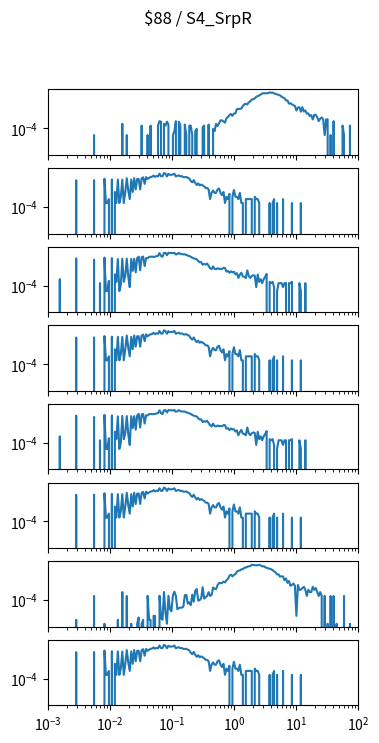

Write the Python code that produced this figure. (Note: this script raises an exception after producing the figure.)
import matplotlib.pyplot as plt
import numpy as np

num_plots = 8

fig, ax = plt.subplots(num_plots, 1, sharex=True, sharey=True)
fig.set_size_inches(4, 1*num_plots)

fig.suptitle("$88 / S4_SrpR")

for a in ax:
    a.set_xscale('log')
    a.set_yscale('log')
    a.set_xlim(1.000000e-03, 1.000000e+02)

ax[0].plot([1.000000e-03,1.056818e-03,1.116863e-03,1.180321e-03,1.247384e-03,1.318257e-03,1.393157e-03,1.472313e-03,1.555966e-03,1.644372e-03,1.737801e-03,1.836538e-03,1.940886e-03,2.051162e-03,2.167704e-03,2.290868e-03,2.421029e-03,2.558586e-03,2.703958e-03,2.857591e-03,3.019952e-03,3.191538e-03,3.372873e-03,3.564511e-03,3.767038e-03,3.981072e-03,4.207266e-03,4.446313e-03,4.698941e-03,4.965923e-03,5.248075e-03,5.546257e-03,5.861382e-03,6.194411e-03,6.546362e-03,6.918310e-03,7.311391e-03,7.726806e-03,8.165824e-03,8.629785e-03,9.120108e-03,9.638290e-03,1.018591e-02,1.076465e-02,1.137627e-02,1.202264e-02,1.270574e-02,1.342765e-02,1.419058e-02,1.499685e-02,1.584893e-02,1.674943e-02,1.770109e-02,1.870682e-02,1.976970e-02,2.089296e-02,2.208005e-02,2.333458e-02,2.466039e-02,2.606154e-02,2.754229e-02,2.910717e-02,3.076097e-02,3.250873e-02,3.435579e-02,3.630781e-02,3.837072e-02,4.055085e-02,4.285485e-02,4.528976e-02,4.786301e-02,5.058247e-02,5.345644e-02,5.649370e-02,5.970353e-02,6.309573e-02,6.668068e-02,7.046931e-02,7.447320e-02,7.870458e-02,8.317638e-02,8.790225e-02,9.289664e-02,9.817479e-02,1.037528e-01,1.096478e-01,1.158777e-01,1.224616e-01,1.294196e-01,1.367729e-01,1.445440e-01,1.527566e-01,1.614359e-01,1.706082e-01,1.803018e-01,1.905461e-01,2.013724e-01,2.128139e-01,2.249055e-01,2.376840e-01,2.511886e-01,2.654606e-01,2.805434e-01,2.964831e-01,3.133286e-01,3.311311e-01,3.499452e-01,3.698282e-01,3.908409e-01,4.130475e-01,4.365158e-01,4.613176e-01,4.875285e-01,5.152286e-01,5.445027e-01,5.754399e-01,6.081350e-01,6.426877e-01,6.792036e-01,7.177943e-01,7.585776e-01,8.016781e-01,8.472274e-01,8.953648e-01,9.462372e-01,1.000000e+00,1.056818e+00,1.116863e+00,1.180321e+00,1.247384e+00,1.318257e+00,1.393157e+00,1.472313e+00,1.555966e+00,1.644372e+00,1.737801e+00,1.836538e+00,1.940886e+00,2.051162e+00,2.167704e+00,2.290868e+00,2.421029e+00,2.558586e+00,2.703958e+00,2.857591e+00,3.019952e+00,3.191538e+00,3.372873e+00,3.564511e+00,3.767038e+00,3.981072e+00,4.207266e+00,4.446313e+00,4.698941e+00,4.965923e+00,5.248075e+00,5.546257e+00,5.861382e+00,6.194411e+00,6.546362e+00,6.918310e+00,7.311391e+00,7.726806e+00,8.165824e+00,8.629785e+00,9.120108e+00,9.638290e+00,1.018591e+01,1.076465e+01,1.137627e+01,1.202264e+01,1.270574e+01,1.342765e+01,1.419058e+01,1.499685e+01,1.584893e+01,1.674943e+01,1.770109e+01,1.870682e+01,1.976970e+01,2.089296e+01,2.208005e+01,2.333458e+01,2.466039e+01,2.606154e+01,2.754229e+01,2.910717e+01,3.076097e+01,3.250873e+01,3.435579e+01,3.630781e+01,3.837072e+01,4.055085e+01,4.285485e+01,4.528976e+01,4.786301e+01,5.058247e+01,5.345644e+01,5.649370e+01,5.970353e+01,6.309573e+01,6.668068e+01,7.046931e+01,7.447320e+01,7.870458e+01,8.317638e+01,8.790225e+01,9.289664e+01,9.817479e+01,1.037528e+02,1.096478e+02,1.158777e+02,1.224616e+02,1.294196e+02,1.367729e+02,1.445440e+02,1.527566e+02,1.614359e+02,1.706082e+02,1.803018e+02,1.905461e+02,2.013724e+02,2.128139e+02,2.249055e+02,2.376840e+02,2.511886e+02,2.654606e+02,2.805434e+02,2.964831e+02,3.133286e+02,3.311311e+02,3.499452e+02,3.698282e+02,3.908409e+02,4.130475e+02,4.365158e+02,4.613176e+02,4.875285e+02,5.152286e+02,5.445027e+02,5.754399e+02,6.081350e+02,6.426877e+02,6.792036e+02,7.177943e+02,7.585776e+02,8.016781e+02,8.472274e+02,8.953648e+02,9.462372e+02,], [0.000000e+00,0.000000e+00,0.000000e+00,0.000000e+00,0.000000e+00,0.000000e+00,0.000000e+00,0.000000e+00,0.000000e+00,0.000000e+00,0.000000e+00,0.000000e+00,0.000000e+00,0.000000e+00,0.000000e+00,0.000000e+00,0.000000e+00,0.000000e+00,0.000000e+00,0.000000e+00,0.000000e+00,0.000000e+00,0.000000e+00,0.000000e+00,0.000000e+00,0.000000e+00,0.000000e+00,0.000000e+00,0.000000e+00,0.000000e+00,0.000000e+00,2.986115e-05,0.000000e+00,0.000000e+00,0.000000e+00,0.000000e+00,0.000000e+00,0.000000e+00,0.000000e+00,0.000000e+00,0.000000e+00,0.000000e+00,0.000000e+00,0.000000e+00,0.000000e+00,0.000000e+00,0.000000e+00,0.000000e+00,0.000000e+00,0.000000e+00,2.187635e-04,0.000000e+00,0.000000e+00,2.986115e-05,0.000000e+00,0.000000e+00,0.000000e+00,0.000000e+00,0.000000e+00,0.000000e+00,0.000000e+00,0.000000e+00,0.000000e+00,1.590412e-04,0.000000e+00,0.000000e+00,0.000000e+00,2.986115e-05,0.000000e+00,1.590412e-04,0.000000e+00,0.000000e+00,0.000000e+00,0.000000e+00,1.590412e-04,3.479435e-04,3.180823e-04,0.000000e+00,2.187635e-04,1.590412e-04,3.180823e-04,1.889023e-04,0.000000e+00,0.000000e+00,2.986115e-05,5.972230e-05,3.479435e-04,0.000000e+00,3.180823e-04,1.590412e-04,0.000000e+00,0.000000e+00,1.889023e-04,2.986115e-05,0.000000e+00,1.590412e-04,1.590412e-04,2.986115e-05,0.000000e+00,5.972230e-05,8.958345e-05,0.000000e+00,0.000000e+00,0.000000e+00,1.194446e-04,1.590412e-04,0.000000e+00,0.000000e+00,1.889023e-04,0.000000e+00,0.000000e+00,8.958345e-05,5.972230e-05,2.187635e-04,1.493058e-04,2.388892e-04,3.979304e-04,3.979304e-04,3.284727e-04,2.687504e-04,5.770973e-04,7.264030e-04,1.015279e-03,1.224307e-03,8.958345e-04,1.323626e-03,1.373613e-03,2.885486e-03,3.015321e-03,2.975725e-03,3.254865e-03,5.034179e-03,6.685623e-03,7.441232e-03,6.567488e-03,9.659383e-03,1.129978e-02,1.581462e-02,1.660983e-02,1.928301e-02,2.516753e-02,2.879562e-02,3.174860e-02,3.847700e-02,4.522488e-02,4.806815e-02,4.610836e-02,4.847385e-02,4.813499e-02,5.552034e-02,5.150406e-02,5.360080e-02,4.632385e-02,4.211867e-02,3.840034e-02,3.553760e-02,3.270407e-02,2.608406e-02,2.223721e-02,1.988080e-02,1.322120e-02,1.333999e-02,7.574908e-03,8.131225e-03,6.729716e-03,5.835191e-03,4.950402e-03,2.226576e-03,3.866975e-03,4.065613e-03,1.839036e-03,4.095474e-03,1.898759e-03,2.316160e-03,1.302190e-03,1.361913e-03,8.549281e-04,1.013969e-03,4.673881e-04,1.043830e-03,1.073692e-03,6.958870e-04,3.479435e-04,5.368458e-04,6.660258e-04,4.771235e-04,2.986115e-05,4.771235e-04,4.771235e-04,0.000000e+00,2.986115e-05,0.000000e+00,3.479435e-04,0.000000e+00,0.000000e+00,0.000000e+00,0.000000e+00,0.000000e+00,1.590412e-04,2.986115e-05,0.000000e+00,0.000000e+00,0.000000e+00,1.590412e-04,0.000000e+00,0.000000e+00,0.000000e+00,0.000000e+00,0.000000e+00,0.000000e+00,0.000000e+00,0.000000e+00,0.000000e+00,0.000000e+00,0.000000e+00,0.000000e+00,0.000000e+00,0.000000e+00,0.000000e+00,0.000000e+00,0.000000e+00,0.000000e+00,0.000000e+00,0.000000e+00,0.000000e+00,0.000000e+00,0.000000e+00,0.000000e+00,0.000000e+00,0.000000e+00,0.000000e+00,0.000000e+00,0.000000e+00,0.000000e+00,0.000000e+00,0.000000e+00,0.000000e+00,0.000000e+00,0.000000e+00,0.000000e+00,0.000000e+00,0.000000e+00,0.000000e+00,0.000000e+00,0.000000e+00,0.000000e+00,0.000000e+00,0.000000e+00,0.000000e+00,0.000000e+00,])
ax[1].plot([1.000000e-03,1.056818e-03,1.116863e-03,1.180321e-03,1.247384e-03,1.318257e-03,1.393157e-03,1.472313e-03,1.555966e-03,1.644372e-03,1.737801e-03,1.836538e-03,1.940886e-03,2.051162e-03,2.167704e-03,2.290868e-03,2.421029e-03,2.558586e-03,2.703958e-03,2.857591e-03,3.019952e-03,3.191538e-03,3.372873e-03,3.564511e-03,3.767038e-03,3.981072e-03,4.207266e-03,4.446313e-03,4.698941e-03,4.965923e-03,5.248075e-03,5.546257e-03,5.861382e-03,6.194411e-03,6.546362e-03,6.918310e-03,7.311391e-03,7.726806e-03,8.165824e-03,8.629785e-03,9.120108e-03,9.638290e-03,1.018591e-02,1.076465e-02,1.137627e-02,1.202264e-02,1.270574e-02,1.342765e-02,1.419058e-02,1.499685e-02,1.584893e-02,1.674943e-02,1.770109e-02,1.870682e-02,1.976970e-02,2.089296e-02,2.208005e-02,2.333458e-02,2.466039e-02,2.606154e-02,2.754229e-02,2.910717e-02,3.076097e-02,3.250873e-02,3.435579e-02,3.630781e-02,3.837072e-02,4.055085e-02,4.285485e-02,4.528976e-02,4.786301e-02,5.058247e-02,5.345644e-02,5.649370e-02,5.970353e-02,6.309573e-02,6.668068e-02,7.046931e-02,7.447320e-02,7.870458e-02,8.317638e-02,8.790225e-02,9.289664e-02,9.817479e-02,1.037528e-01,1.096478e-01,1.158777e-01,1.224616e-01,1.294196e-01,1.367729e-01,1.445440e-01,1.527566e-01,1.614359e-01,1.706082e-01,1.803018e-01,1.905461e-01,2.013724e-01,2.128139e-01,2.249055e-01,2.376840e-01,2.511886e-01,2.654606e-01,2.805434e-01,2.964831e-01,3.133286e-01,3.311311e-01,3.499452e-01,3.698282e-01,3.908409e-01,4.130475e-01,4.365158e-01,4.613176e-01,4.875285e-01,5.152286e-01,5.445027e-01,5.754399e-01,6.081350e-01,6.426877e-01,6.792036e-01,7.177943e-01,7.585776e-01,8.016781e-01,8.472274e-01,8.953648e-01,9.462372e-01,1.000000e+00,1.056818e+00,1.116863e+00,1.180321e+00,1.247384e+00,1.318257e+00,1.393157e+00,1.472313e+00,1.555966e+00,1.644372e+00,1.737801e+00,1.836538e+00,1.940886e+00,2.051162e+00,2.167704e+00,2.290868e+00,2.421029e+00,2.558586e+00,2.703958e+00,2.857591e+00,3.019952e+00,3.191538e+00,3.372873e+00,3.564511e+00,3.767038e+00,3.981072e+00,4.207266e+00,4.446313e+00,4.698941e+00,4.965923e+00,5.248075e+00,5.546257e+00,5.861382e+00,6.194411e+00,6.546362e+00,6.918310e+00,7.311391e+00,7.726806e+00,8.165824e+00,8.629785e+00,9.120108e+00,9.638290e+00,1.018591e+01,1.076465e+01,1.137627e+01,1.202264e+01,1.270574e+01,1.342765e+01,1.419058e+01,1.499685e+01,1.584893e+01,1.674943e+01,1.770109e+01,1.870682e+01,1.976970e+01,2.089296e+01,2.208005e+01,2.333458e+01,2.466039e+01,2.606154e+01,2.754229e+01,2.910717e+01,3.076097e+01,3.250873e+01,3.435579e+01,3.630781e+01,3.837072e+01,4.055085e+01,4.285485e+01,4.528976e+01,4.786301e+01,5.058247e+01,5.345644e+01,5.649370e+01,5.970353e+01,6.309573e+01,6.668068e+01,7.046931e+01,7.447320e+01,7.870458e+01,8.317638e+01,8.790225e+01,9.289664e+01,9.817479e+01,1.037528e+02,1.096478e+02,1.158777e+02,1.224616e+02,1.294196e+02,1.367729e+02,1.445440e+02,1.527566e+02,1.614359e+02,1.706082e+02,1.803018e+02,1.905461e+02,2.013724e+02,2.128139e+02,2.249055e+02,2.376840e+02,2.511886e+02,2.654606e+02,2.805434e+02,2.964831e+02,3.133286e+02,3.311311e+02,3.499452e+02,3.698282e+02,3.908409e+02,4.130475e+02,4.365158e+02,4.613176e+02,4.875285e+02,5.152286e+02,5.445027e+02,5.754399e+02,6.081350e+02,6.426877e+02,6.792036e+02,7.177943e+02,7.585776e+02,8.016781e+02,8.472274e+02,8.953648e+02,9.462372e+02,], [0.000000e+00,0.000000e+00,0.000000e+00,0.000000e+00,0.000000e+00,0.000000e+00,0.000000e+00,0.000000e+00,0.000000e+00,0.000000e+00,0.000000e+00,0.000000e+00,0.000000e+00,0.000000e+00,0.000000e+00,0.000000e+00,0.000000e+00,0.000000e+00,0.000000e+00,1.083957e-02,0.000000e+00,0.000000e+00,0.000000e+00,0.000000e+00,0.000000e+00,0.000000e+00,0.000000e+00,0.000000e+00,0.000000e+00,0.000000e+00,0.000000e+00,1.103666e-02,0.000000e+00,0.000000e+00,0.000000e+00,0.000000e+00,0.000000e+00,0.000000e+00,1.418999e-02,1.970832e-04,1.970832e-04,3.941663e-04,0.000000e+00,1.261332e-02,0.000000e+00,1.379582e-03,1.970832e-04,1.221916e-02,1.970832e-04,5.912495e-04,1.202207e-02,1.970832e-04,1.379582e-03,1.537249e-02,1.773749e-03,3.941663e-04,1.221916e-02,1.379582e-03,1.576665e-02,2.167915e-03,1.359874e-02,1.359874e-02,2.167915e-03,1.537249e-02,1.813165e-02,5.715412e-03,1.891998e-02,1.359874e-02,1.655499e-02,1.931415e-02,1.990540e-02,2.483248e-02,1.970832e-02,2.286165e-02,2.148207e-02,3.448955e-02,2.187623e-02,2.187623e-02,3.882538e-02,3.389831e-02,2.128498e-02,3.330706e-02,2.798581e-02,2.857706e-02,2.956248e-02,3.448955e-02,2.108790e-02,2.424123e-02,2.562081e-02,2.108790e-02,2.266456e-02,1.891998e-02,1.852582e-02,1.970832e-02,1.655499e-02,1.478124e-02,9.657075e-03,7.489160e-03,1.103666e-02,6.700828e-03,4.729996e-03,6.306661e-03,4.335830e-03,5.124162e-03,4.335830e-03,3.744580e-03,2.759164e-03,2.759164e-03,2.167915e-03,3.941663e-04,1.182499e-03,1.773749e-03,1.182499e-03,1.182499e-03,2.167915e-03,2.562081e-03,1.182499e-03,7.883327e-04,1.379582e-03,1.970832e-04,5.912495e-04,3.941663e-04,9.854158e-04,0.000000e+00,5.912495e-04,1.970832e-03,5.912495e-04,5.912495e-04,3.941663e-04,1.182499e-03,1.970832e-04,1.970832e-04,0.000000e+00,3.941663e-04,3.941663e-04,3.941663e-04,3.941663e-04,3.941663e-04,0.000000e+00,5.912495e-04,3.941663e-04,3.941663e-04,1.970832e-04,0.000000e+00,0.000000e+00,0.000000e+00,0.000000e+00,0.000000e+00,0.000000e+00,1.970832e-04,0.000000e+00,1.970832e-04,3.941663e-04,0.000000e+00,1.970832e-04,0.000000e+00,0.000000e+00,0.000000e+00,3.941663e-04,0.000000e+00,0.000000e+00,0.000000e+00,0.000000e+00,0.000000e+00,1.970832e-04,0.000000e+00,0.000000e+00,0.000000e+00,0.000000e+00,0.000000e+00,1.970832e-04,0.000000e+00,0.000000e+00,0.000000e+00,0.000000e+00,0.000000e+00,0.000000e+00,0.000000e+00,0.000000e+00,0.000000e+00,0.000000e+00,0.000000e+00,0.000000e+00,0.000000e+00,0.000000e+00,0.000000e+00,0.000000e+00,0.000000e+00,0.000000e+00,0.000000e+00,0.000000e+00,0.000000e+00,0.000000e+00,0.000000e+00,0.000000e+00,0.000000e+00,0.000000e+00,0.000000e+00,0.000000e+00,0.000000e+00,0.000000e+00,0.000000e+00,0.000000e+00,0.000000e+00,0.000000e+00,0.000000e+00,0.000000e+00,0.000000e+00,0.000000e+00,0.000000e+00,0.000000e+00,0.000000e+00,0.000000e+00,0.000000e+00,0.000000e+00,0.000000e+00,0.000000e+00,0.000000e+00,0.000000e+00,0.000000e+00,0.000000e+00,0.000000e+00,0.000000e+00,0.000000e+00,0.000000e+00,0.000000e+00,0.000000e+00,0.000000e+00,0.000000e+00,0.000000e+00,0.000000e+00,0.000000e+00,0.000000e+00,0.000000e+00,0.000000e+00,0.000000e+00,0.000000e+00,0.000000e+00,0.000000e+00,0.000000e+00,0.000000e+00,0.000000e+00,0.000000e+00,0.000000e+00,0.000000e+00,0.000000e+00,0.000000e+00,0.000000e+00,0.000000e+00,0.000000e+00,])
ax[2].plot([1.000000e-03,1.056818e-03,1.116863e-03,1.180321e-03,1.247384e-03,1.318257e-03,1.393157e-03,1.472313e-03,1.555966e-03,1.644372e-03,1.737801e-03,1.836538e-03,1.940886e-03,2.051162e-03,2.167704e-03,2.290868e-03,2.421029e-03,2.558586e-03,2.703958e-03,2.857591e-03,3.019952e-03,3.191538e-03,3.372873e-03,3.564511e-03,3.767038e-03,3.981072e-03,4.207266e-03,4.446313e-03,4.698941e-03,4.965923e-03,5.248075e-03,5.546257e-03,5.861382e-03,6.194411e-03,6.546362e-03,6.918310e-03,7.311391e-03,7.726806e-03,8.165824e-03,8.629785e-03,9.120108e-03,9.638290e-03,1.018591e-02,1.076465e-02,1.137627e-02,1.202264e-02,1.270574e-02,1.342765e-02,1.419058e-02,1.499685e-02,1.584893e-02,1.674943e-02,1.770109e-02,1.870682e-02,1.976970e-02,2.089296e-02,2.208005e-02,2.333458e-02,2.466039e-02,2.606154e-02,2.754229e-02,2.910717e-02,3.076097e-02,3.250873e-02,3.435579e-02,3.630781e-02,3.837072e-02,4.055085e-02,4.285485e-02,4.528976e-02,4.786301e-02,5.058247e-02,5.345644e-02,5.649370e-02,5.970353e-02,6.309573e-02,6.668068e-02,7.046931e-02,7.447320e-02,7.870458e-02,8.317638e-02,8.790225e-02,9.289664e-02,9.817479e-02,1.037528e-01,1.096478e-01,1.158777e-01,1.224616e-01,1.294196e-01,1.367729e-01,1.445440e-01,1.527566e-01,1.614359e-01,1.706082e-01,1.803018e-01,1.905461e-01,2.013724e-01,2.128139e-01,2.249055e-01,2.376840e-01,2.511886e-01,2.654606e-01,2.805434e-01,2.964831e-01,3.133286e-01,3.311311e-01,3.499452e-01,3.698282e-01,3.908409e-01,4.130475e-01,4.365158e-01,4.613176e-01,4.875285e-01,5.152286e-01,5.445027e-01,5.754399e-01,6.081350e-01,6.426877e-01,6.792036e-01,7.177943e-01,7.585776e-01,8.016781e-01,8.472274e-01,8.953648e-01,9.462372e-01,1.000000e+00,1.056818e+00,1.116863e+00,1.180321e+00,1.247384e+00,1.318257e+00,1.393157e+00,1.472313e+00,1.555966e+00,1.644372e+00,1.737801e+00,1.836538e+00,1.940886e+00,2.051162e+00,2.167704e+00,2.290868e+00,2.421029e+00,2.558586e+00,2.703958e+00,2.857591e+00,3.019952e+00,3.191538e+00,3.372873e+00,3.564511e+00,3.767038e+00,3.981072e+00,4.207266e+00,4.446313e+00,4.698941e+00,4.965923e+00,5.248075e+00,5.546257e+00,5.861382e+00,6.194411e+00,6.546362e+00,6.918310e+00,7.311391e+00,7.726806e+00,8.165824e+00,8.629785e+00,9.120108e+00,9.638290e+00,1.018591e+01,1.076465e+01,1.137627e+01,1.202264e+01,1.270574e+01,1.342765e+01,1.419058e+01,1.499685e+01,1.584893e+01,1.674943e+01,1.770109e+01,1.870682e+01,1.976970e+01,2.089296e+01,2.208005e+01,2.333458e+01,2.466039e+01,2.606154e+01,2.754229e+01,2.910717e+01,3.076097e+01,3.250873e+01,3.435579e+01,3.630781e+01,3.837072e+01,4.055085e+01,4.285485e+01,4.528976e+01,4.786301e+01,5.058247e+01,5.345644e+01,5.649370e+01,5.970353e+01,6.309573e+01,6.668068e+01,7.046931e+01,7.447320e+01,7.870458e+01,8.317638e+01,8.790225e+01,9.289664e+01,9.817479e+01,1.037528e+02,1.096478e+02,1.158777e+02,1.224616e+02,1.294196e+02,1.367729e+02,1.445440e+02,1.527566e+02,1.614359e+02,1.706082e+02,1.803018e+02,1.905461e+02,2.013724e+02,2.128139e+02,2.249055e+02,2.376840e+02,2.511886e+02,2.654606e+02,2.805434e+02,2.964831e+02,3.133286e+02,3.311311e+02,3.499452e+02,3.698282e+02,3.908409e+02,4.130475e+02,4.365158e+02,4.613176e+02,4.875285e+02,5.152286e+02,5.445027e+02,5.754399e+02,6.081350e+02,6.426877e+02,6.792036e+02,7.177943e+02,7.585776e+02,8.016781e+02,8.472274e+02,8.953648e+02,9.462372e+02,], [0.000000e+00,0.000000e+00,0.000000e+00,0.000000e+00,0.000000e+00,0.000000e+00,0.000000e+00,0.000000e+00,3.042705e-04,0.000000e+00,0.000000e+00,0.000000e+00,0.000000e+00,0.000000e+00,0.000000e+00,0.000000e+00,0.000000e+00,0.000000e+00,0.000000e+00,1.180312e-02,0.000000e+00,0.000000e+00,0.000000e+00,0.000000e+00,0.000000e+00,0.000000e+00,0.000000e+00,0.000000e+00,0.000000e+00,0.000000e+00,0.000000e+00,9.406525e-03,0.000000e+00,0.000000e+00,0.000000e+00,1.521353e-04,0.000000e+00,0.000000e+00,1.350679e-02,3.757201e-05,3.757201e-05,2.272793e-04,0.000000e+00,1.244554e-02,0.000000e+00,7.194099e-04,1.897073e-04,1.054477e-02,3.757201e-05,1.127160e-04,1.126787e-02,1.897073e-04,5.672746e-04,1.114592e-02,4.902833e-04,7.514402e-05,1.084904e-02,1.327951e-03,1.106893e-02,1.021833e-03,1.232913e-02,1.613251e-02,1.478239e-03,1.464503e-02,1.623599e-02,3.067347e-03,1.258289e-02,1.232913e-02,1.563114e-02,1.600501e-02,1.581346e-02,1.568781e-02,1.592802e-02,1.789839e-02,1.839606e-02,3.046034e-02,1.831907e-02,1.573277e-02,3.113479e-02,3.126043e-02,2.079266e-02,3.206053e-02,3.043754e-02,3.115880e-02,2.952104e-02,3.198169e-02,2.349352e-02,2.592029e-02,3.135590e-02,2.607982e-02,2.485904e-02,2.414517e-02,2.437430e-02,2.155703e-02,1.973879e-02,1.787929e-02,1.583747e-02,1.344642e-02,1.184069e-02,1.101411e-02,1.018198e-02,7.591986e-03,5.999183e-03,6.149471e-03,3.869290e-03,4.517250e-03,4.025119e-03,4.785796e-03,3.151727e-03,2.205038e-03,1.746785e-03,2.924448e-03,1.898920e-03,1.746785e-03,2.086780e-03,1.857654e-03,1.898920e-03,1.823776e-03,2.240763e-03,2.167466e-03,1.177663e-03,1.292226e-03,9.485364e-04,1.217082e-03,1.025528e-03,1.136396e-03,7.212571e-04,8.733924e-04,3.794146e-04,6.818379e-04,9.503836e-04,4.939778e-04,4.564058e-04,3.794146e-04,1.444361e-03,5.315498e-04,3.794146e-04,5.315498e-04,6.085411e-04,5.691218e-04,7.514402e-05,6.836851e-04,1.897073e-04,3.042705e-04,1.521353e-04,3.042705e-04,4.564058e-04,7.606763e-04,0.000000e+00,1.897073e-04,1.521353e-04,1.897073e-04,7.514402e-05,0.000000e+00,3.757201e-05,1.521353e-04,1.521353e-04,1.521353e-04,7.514402e-05,1.521353e-04,1.521353e-04,0.000000e+00,1.521353e-04,1.521353e-04,1.897073e-04,0.000000e+00,0.000000e+00,0.000000e+00,0.000000e+00,1.521353e-04,3.757201e-05,0.000000e+00,0.000000e+00,1.521353e-04,0.000000e+00,0.000000e+00,0.000000e+00,0.000000e+00,0.000000e+00,0.000000e+00,0.000000e+00,0.000000e+00,0.000000e+00,0.000000e+00,0.000000e+00,0.000000e+00,0.000000e+00,0.000000e+00,0.000000e+00,0.000000e+00,0.000000e+00,0.000000e+00,0.000000e+00,0.000000e+00,0.000000e+00,0.000000e+00,0.000000e+00,0.000000e+00,0.000000e+00,0.000000e+00,0.000000e+00,0.000000e+00,0.000000e+00,0.000000e+00,0.000000e+00,0.000000e+00,0.000000e+00,0.000000e+00,0.000000e+00,0.000000e+00,0.000000e+00,0.000000e+00,0.000000e+00,0.000000e+00,0.000000e+00,0.000000e+00,0.000000e+00,0.000000e+00,0.000000e+00,0.000000e+00,0.000000e+00,0.000000e+00,0.000000e+00,0.000000e+00,0.000000e+00,0.000000e+00,0.000000e+00,0.000000e+00,0.000000e+00,0.000000e+00,0.000000e+00,0.000000e+00,0.000000e+00,0.000000e+00,0.000000e+00,0.000000e+00,0.000000e+00,0.000000e+00,0.000000e+00,0.000000e+00,0.000000e+00,0.000000e+00,0.000000e+00,0.000000e+00,0.000000e+00,0.000000e+00,0.000000e+00,0.000000e+00,0.000000e+00,0.000000e+00,])
ax[3].plot([1.000000e-03,1.056818e-03,1.116863e-03,1.180321e-03,1.247384e-03,1.318257e-03,1.393157e-03,1.472313e-03,1.555966e-03,1.644372e-03,1.737801e-03,1.836538e-03,1.940886e-03,2.051162e-03,2.167704e-03,2.290868e-03,2.421029e-03,2.558586e-03,2.703958e-03,2.857591e-03,3.019952e-03,3.191538e-03,3.372873e-03,3.564511e-03,3.767038e-03,3.981072e-03,4.207266e-03,4.446313e-03,4.698941e-03,4.965923e-03,5.248075e-03,5.546257e-03,5.861382e-03,6.194411e-03,6.546362e-03,6.918310e-03,7.311391e-03,7.726806e-03,8.165824e-03,8.629785e-03,9.120108e-03,9.638290e-03,1.018591e-02,1.076465e-02,1.137627e-02,1.202264e-02,1.270574e-02,1.342765e-02,1.419058e-02,1.499685e-02,1.584893e-02,1.674943e-02,1.770109e-02,1.870682e-02,1.976970e-02,2.089296e-02,2.208005e-02,2.333458e-02,2.466039e-02,2.606154e-02,2.754229e-02,2.910717e-02,3.076097e-02,3.250873e-02,3.435579e-02,3.630781e-02,3.837072e-02,4.055085e-02,4.285485e-02,4.528976e-02,4.786301e-02,5.058247e-02,5.345644e-02,5.649370e-02,5.970353e-02,6.309573e-02,6.668068e-02,7.046931e-02,7.447320e-02,7.870458e-02,8.317638e-02,8.790225e-02,9.289664e-02,9.817479e-02,1.037528e-01,1.096478e-01,1.158777e-01,1.224616e-01,1.294196e-01,1.367729e-01,1.445440e-01,1.527566e-01,1.614359e-01,1.706082e-01,1.803018e-01,1.905461e-01,2.013724e-01,2.128139e-01,2.249055e-01,2.376840e-01,2.511886e-01,2.654606e-01,2.805434e-01,2.964831e-01,3.133286e-01,3.311311e-01,3.499452e-01,3.698282e-01,3.908409e-01,4.130475e-01,4.365158e-01,4.613176e-01,4.875285e-01,5.152286e-01,5.445027e-01,5.754399e-01,6.081350e-01,6.426877e-01,6.792036e-01,7.177943e-01,7.585776e-01,8.016781e-01,8.472274e-01,8.953648e-01,9.462372e-01,1.000000e+00,1.056818e+00,1.116863e+00,1.180321e+00,1.247384e+00,1.318257e+00,1.393157e+00,1.472313e+00,1.555966e+00,1.644372e+00,1.737801e+00,1.836538e+00,1.940886e+00,2.051162e+00,2.167704e+00,2.290868e+00,2.421029e+00,2.558586e+00,2.703958e+00,2.857591e+00,3.019952e+00,3.191538e+00,3.372873e+00,3.564511e+00,3.767038e+00,3.981072e+00,4.207266e+00,4.446313e+00,4.698941e+00,4.965923e+00,5.248075e+00,5.546257e+00,5.861382e+00,6.194411e+00,6.546362e+00,6.918310e+00,7.311391e+00,7.726806e+00,8.165824e+00,8.629785e+00,9.120108e+00,9.638290e+00,1.018591e+01,1.076465e+01,1.137627e+01,1.202264e+01,1.270574e+01,1.342765e+01,1.419058e+01,1.499685e+01,1.584893e+01,1.674943e+01,1.770109e+01,1.870682e+01,1.976970e+01,2.089296e+01,2.208005e+01,2.333458e+01,2.466039e+01,2.606154e+01,2.754229e+01,2.910717e+01,3.076097e+01,3.250873e+01,3.435579e+01,3.630781e+01,3.837072e+01,4.055085e+01,4.285485e+01,4.528976e+01,4.786301e+01,5.058247e+01,5.345644e+01,5.649370e+01,5.970353e+01,6.309573e+01,6.668068e+01,7.046931e+01,7.447320e+01,7.870458e+01,8.317638e+01,8.790225e+01,9.289664e+01,9.817479e+01,1.037528e+02,1.096478e+02,1.158777e+02,1.224616e+02,1.294196e+02,1.367729e+02,1.445440e+02,1.527566e+02,1.614359e+02,1.706082e+02,1.803018e+02,1.905461e+02,2.013724e+02,2.128139e+02,2.249055e+02,2.376840e+02,2.511886e+02,2.654606e+02,2.805434e+02,2.964831e+02,3.133286e+02,3.311311e+02,3.499452e+02,3.698282e+02,3.908409e+02,4.130475e+02,4.365158e+02,4.613176e+02,4.875285e+02,5.152286e+02,5.445027e+02,5.754399e+02,6.081350e+02,6.426877e+02,6.792036e+02,7.177943e+02,7.585776e+02,8.016781e+02,8.472274e+02,8.953648e+02,9.462372e+02,], [0.000000e+00,0.000000e+00,0.000000e+00,0.000000e+00,0.000000e+00,0.000000e+00,0.000000e+00,0.000000e+00,0.000000e+00,0.000000e+00,0.000000e+00,0.000000e+00,0.000000e+00,0.000000e+00,0.000000e+00,0.000000e+00,0.000000e+00,0.000000e+00,0.000000e+00,1.083957e-02,0.000000e+00,0.000000e+00,0.000000e+00,0.000000e+00,0.000000e+00,0.000000e+00,0.000000e+00,0.000000e+00,0.000000e+00,0.000000e+00,0.000000e+00,1.103666e-02,0.000000e+00,0.000000e+00,0.000000e+00,0.000000e+00,0.000000e+00,0.000000e+00,1.418999e-02,1.970832e-04,1.970832e-04,3.941663e-04,0.000000e+00,1.261332e-02,0.000000e+00,1.379582e-03,1.970832e-04,1.221916e-02,1.970832e-04,5.912495e-04,1.202207e-02,1.970832e-04,1.379582e-03,1.537249e-02,1.773749e-03,3.941663e-04,1.221916e-02,1.379582e-03,1.576665e-02,2.167915e-03,1.359874e-02,1.359874e-02,2.167915e-03,1.537249e-02,1.813165e-02,5.715412e-03,1.891998e-02,1.359874e-02,1.655499e-02,1.931415e-02,1.990540e-02,2.483248e-02,1.970832e-02,2.286165e-02,2.148207e-02,3.448955e-02,2.187623e-02,2.187623e-02,3.882538e-02,3.389831e-02,2.128498e-02,3.330706e-02,2.798581e-02,2.857706e-02,2.956248e-02,3.448955e-02,2.108790e-02,2.424123e-02,2.562081e-02,2.108790e-02,2.266456e-02,1.891998e-02,1.852582e-02,1.970832e-02,1.655499e-02,1.478124e-02,9.657075e-03,7.489160e-03,1.103666e-02,6.700828e-03,4.729996e-03,6.306661e-03,4.335830e-03,5.124162e-03,4.335830e-03,3.744580e-03,2.759164e-03,2.759164e-03,2.167915e-03,3.941663e-04,1.182499e-03,1.773749e-03,1.182499e-03,1.182499e-03,2.167915e-03,2.562081e-03,1.182499e-03,7.883327e-04,1.379582e-03,1.970832e-04,5.912495e-04,3.941663e-04,9.854158e-04,0.000000e+00,5.912495e-04,1.970832e-03,5.912495e-04,5.912495e-04,3.941663e-04,1.182499e-03,1.970832e-04,1.970832e-04,0.000000e+00,3.941663e-04,3.941663e-04,3.941663e-04,3.941663e-04,3.941663e-04,0.000000e+00,5.912495e-04,3.941663e-04,3.941663e-04,1.970832e-04,0.000000e+00,0.000000e+00,0.000000e+00,0.000000e+00,0.000000e+00,0.000000e+00,1.970832e-04,0.000000e+00,1.970832e-04,3.941663e-04,0.000000e+00,1.970832e-04,0.000000e+00,0.000000e+00,0.000000e+00,3.941663e-04,0.000000e+00,0.000000e+00,0.000000e+00,0.000000e+00,0.000000e+00,1.970832e-04,0.000000e+00,0.000000e+00,0.000000e+00,0.000000e+00,0.000000e+00,1.970832e-04,0.000000e+00,0.000000e+00,0.000000e+00,0.000000e+00,0.000000e+00,0.000000e+00,0.000000e+00,0.000000e+00,0.000000e+00,0.000000e+00,0.000000e+00,0.000000e+00,0.000000e+00,0.000000e+00,0.000000e+00,0.000000e+00,0.000000e+00,0.000000e+00,0.000000e+00,0.000000e+00,0.000000e+00,0.000000e+00,0.000000e+00,0.000000e+00,0.000000e+00,0.000000e+00,0.000000e+00,0.000000e+00,0.000000e+00,0.000000e+00,0.000000e+00,0.000000e+00,0.000000e+00,0.000000e+00,0.000000e+00,0.000000e+00,0.000000e+00,0.000000e+00,0.000000e+00,0.000000e+00,0.000000e+00,0.000000e+00,0.000000e+00,0.000000e+00,0.000000e+00,0.000000e+00,0.000000e+00,0.000000e+00,0.000000e+00,0.000000e+00,0.000000e+00,0.000000e+00,0.000000e+00,0.000000e+00,0.000000e+00,0.000000e+00,0.000000e+00,0.000000e+00,0.000000e+00,0.000000e+00,0.000000e+00,0.000000e+00,0.000000e+00,0.000000e+00,0.000000e+00,0.000000e+00,0.000000e+00,0.000000e+00,0.000000e+00,0.000000e+00,0.000000e+00,0.000000e+00,0.000000e+00,0.000000e+00,0.000000e+00,0.000000e+00,0.000000e+00,0.000000e+00,0.000000e+00,])
ax[4].plot([1.000000e-03,1.056818e-03,1.116863e-03,1.180321e-03,1.247384e-03,1.318257e-03,1.393157e-03,1.472313e-03,1.555966e-03,1.644372e-03,1.737801e-03,1.836538e-03,1.940886e-03,2.051162e-03,2.167704e-03,2.290868e-03,2.421029e-03,2.558586e-03,2.703958e-03,2.857591e-03,3.019952e-03,3.191538e-03,3.372873e-03,3.564511e-03,3.767038e-03,3.981072e-03,4.207266e-03,4.446313e-03,4.698941e-03,4.965923e-03,5.248075e-03,5.546257e-03,5.861382e-03,6.194411e-03,6.546362e-03,6.918310e-03,7.311391e-03,7.726806e-03,8.165824e-03,8.629785e-03,9.120108e-03,9.638290e-03,1.018591e-02,1.076465e-02,1.137627e-02,1.202264e-02,1.270574e-02,1.342765e-02,1.419058e-02,1.499685e-02,1.584893e-02,1.674943e-02,1.770109e-02,1.870682e-02,1.976970e-02,2.089296e-02,2.208005e-02,2.333458e-02,2.466039e-02,2.606154e-02,2.754229e-02,2.910717e-02,3.076097e-02,3.250873e-02,3.435579e-02,3.630781e-02,3.837072e-02,4.055085e-02,4.285485e-02,4.528976e-02,4.786301e-02,5.058247e-02,5.345644e-02,5.649370e-02,5.970353e-02,6.309573e-02,6.668068e-02,7.046931e-02,7.447320e-02,7.870458e-02,8.317638e-02,8.790225e-02,9.289664e-02,9.817479e-02,1.037528e-01,1.096478e-01,1.158777e-01,1.224616e-01,1.294196e-01,1.367729e-01,1.445440e-01,1.527566e-01,1.614359e-01,1.706082e-01,1.803018e-01,1.905461e-01,2.013724e-01,2.128139e-01,2.249055e-01,2.376840e-01,2.511886e-01,2.654606e-01,2.805434e-01,2.964831e-01,3.133286e-01,3.311311e-01,3.499452e-01,3.698282e-01,3.908409e-01,4.130475e-01,4.365158e-01,4.613176e-01,4.875285e-01,5.152286e-01,5.445027e-01,5.754399e-01,6.081350e-01,6.426877e-01,6.792036e-01,7.177943e-01,7.585776e-01,8.016781e-01,8.472274e-01,8.953648e-01,9.462372e-01,1.000000e+00,1.056818e+00,1.116863e+00,1.180321e+00,1.247384e+00,1.318257e+00,1.393157e+00,1.472313e+00,1.555966e+00,1.644372e+00,1.737801e+00,1.836538e+00,1.940886e+00,2.051162e+00,2.167704e+00,2.290868e+00,2.421029e+00,2.558586e+00,2.703958e+00,2.857591e+00,3.019952e+00,3.191538e+00,3.372873e+00,3.564511e+00,3.767038e+00,3.981072e+00,4.207266e+00,4.446313e+00,4.698941e+00,4.965923e+00,5.248075e+00,5.546257e+00,5.861382e+00,6.194411e+00,6.546362e+00,6.918310e+00,7.311391e+00,7.726806e+00,8.165824e+00,8.629785e+00,9.120108e+00,9.638290e+00,1.018591e+01,1.076465e+01,1.137627e+01,1.202264e+01,1.270574e+01,1.342765e+01,1.419058e+01,1.499685e+01,1.584893e+01,1.674943e+01,1.770109e+01,1.870682e+01,1.976970e+01,2.089296e+01,2.208005e+01,2.333458e+01,2.466039e+01,2.606154e+01,2.754229e+01,2.910717e+01,3.076097e+01,3.250873e+01,3.435579e+01,3.630781e+01,3.837072e+01,4.055085e+01,4.285485e+01,4.528976e+01,4.786301e+01,5.058247e+01,5.345644e+01,5.649370e+01,5.970353e+01,6.309573e+01,6.668068e+01,7.046931e+01,7.447320e+01,7.870458e+01,8.317638e+01,8.790225e+01,9.289664e+01,9.817479e+01,1.037528e+02,1.096478e+02,1.158777e+02,1.224616e+02,1.294196e+02,1.367729e+02,1.445440e+02,1.527566e+02,1.614359e+02,1.706082e+02,1.803018e+02,1.905461e+02,2.013724e+02,2.128139e+02,2.249055e+02,2.376840e+02,2.511886e+02,2.654606e+02,2.805434e+02,2.964831e+02,3.133286e+02,3.311311e+02,3.499452e+02,3.698282e+02,3.908409e+02,4.130475e+02,4.365158e+02,4.613176e+02,4.875285e+02,5.152286e+02,5.445027e+02,5.754399e+02,6.081350e+02,6.426877e+02,6.792036e+02,7.177943e+02,7.585776e+02,8.016781e+02,8.472274e+02,8.953648e+02,9.462372e+02,], [0.000000e+00,0.000000e+00,0.000000e+00,0.000000e+00,0.000000e+00,0.000000e+00,0.000000e+00,0.000000e+00,3.108861e-04,0.000000e+00,0.000000e+00,0.000000e+00,0.000000e+00,0.000000e+00,0.000000e+00,0.000000e+00,0.000000e+00,0.000000e+00,0.000000e+00,1.182407e-02,0.000000e+00,0.000000e+00,0.000000e+00,0.000000e+00,0.000000e+00,0.000000e+00,0.000000e+00,0.000000e+00,0.000000e+00,0.000000e+00,0.000000e+00,9.371082e-03,0.000000e+00,0.000000e+00,0.000000e+00,1.554431e-04,0.000000e+00,0.000000e+00,1.349193e-02,3.410384e-05,3.410384e-05,2.236508e-04,0.000000e+00,1.244189e-02,0.000000e+00,7.050561e-04,1.895469e-04,1.050836e-02,3.410384e-05,1.023115e-04,1.125148e-02,1.895469e-04,5.496130e-04,1.105403e-02,4.623777e-04,6.820769e-05,1.081925e-02,1.326828e-03,1.096679e-02,9.969145e-04,1.230152e-02,1.618760e-02,1.463244e-03,1.462922e-02,1.619477e-02,3.009771e-03,1.244511e-02,1.230152e-02,1.561105e-02,1.593306e-02,1.572449e-02,1.548898e-02,1.584583e-02,1.779048e-02,1.832897e-02,3.037273e-02,1.824173e-02,1.559920e-02,3.096758e-02,3.120308e-02,2.078195e-02,3.203343e-02,3.049085e-02,3.121494e-02,2.952014e-02,3.192716e-02,2.354582e-02,2.595680e-02,3.148059e-02,2.618836e-02,2.490676e-02,2.425878e-02,2.450146e-02,2.159722e-02,1.980802e-02,1.794665e-02,1.597185e-02,1.357595e-02,1.185817e-02,1.110789e-02,1.030052e-02,7.619932e-03,6.035349e-03,6.171764e-03,3.859146e-03,4.534050e-03,4.052644e-03,4.829860e-03,3.173117e-03,2.244411e-03,1.759054e-03,2.949467e-03,1.914497e-03,1.759054e-03,2.085016e-03,1.842338e-03,1.914497e-03,1.846289e-03,2.259487e-03,2.210307e-03,1.190413e-03,1.311752e-03,9.477345e-04,1.243545e-03,1.034970e-03,1.118254e-03,7.240838e-04,8.795268e-04,3.790938e-04,6.709523e-04,9.667622e-04,5.004330e-04,4.663292e-04,3.790938e-04,1.467195e-03,5.345369e-04,3.790938e-04,5.345369e-04,6.217723e-04,5.686407e-04,6.820769e-05,6.899799e-04,1.895469e-04,3.108861e-04,1.554431e-04,3.108861e-04,4.663292e-04,7.772153e-04,0.000000e+00,1.895469e-04,1.554431e-04,1.895469e-04,6.820769e-05,0.000000e+00,3.410384e-05,1.554431e-04,1.554431e-04,1.554431e-04,6.820769e-05,1.554431e-04,1.554431e-04,0.000000e+00,1.554431e-04,1.554431e-04,1.895469e-04,0.000000e+00,0.000000e+00,0.000000e+00,0.000000e+00,1.554431e-04,3.410384e-05,0.000000e+00,0.000000e+00,1.554431e-04,0.000000e+00,0.000000e+00,0.000000e+00,0.000000e+00,0.000000e+00,0.000000e+00,0.000000e+00,0.000000e+00,0.000000e+00,0.000000e+00,0.000000e+00,0.000000e+00,0.000000e+00,0.000000e+00,0.000000e+00,0.000000e+00,0.000000e+00,0.000000e+00,0.000000e+00,0.000000e+00,0.000000e+00,0.000000e+00,0.000000e+00,0.000000e+00,0.000000e+00,0.000000e+00,0.000000e+00,0.000000e+00,0.000000e+00,0.000000e+00,0.000000e+00,0.000000e+00,0.000000e+00,0.000000e+00,0.000000e+00,0.000000e+00,0.000000e+00,0.000000e+00,0.000000e+00,0.000000e+00,0.000000e+00,0.000000e+00,0.000000e+00,0.000000e+00,0.000000e+00,0.000000e+00,0.000000e+00,0.000000e+00,0.000000e+00,0.000000e+00,0.000000e+00,0.000000e+00,0.000000e+00,0.000000e+00,0.000000e+00,0.000000e+00,0.000000e+00,0.000000e+00,0.000000e+00,0.000000e+00,0.000000e+00,0.000000e+00,0.000000e+00,0.000000e+00,0.000000e+00,0.000000e+00,0.000000e+00,0.000000e+00,0.000000e+00,0.000000e+00,0.000000e+00,0.000000e+00,0.000000e+00,0.000000e+00,0.000000e+00,0.000000e+00,])
ax[5].plot([1.000000e-03,1.056818e-03,1.116863e-03,1.180321e-03,1.247384e-03,1.318257e-03,1.393157e-03,1.472313e-03,1.555966e-03,1.644372e-03,1.737801e-03,1.836538e-03,1.940886e-03,2.051162e-03,2.167704e-03,2.290868e-03,2.421029e-03,2.558586e-03,2.703958e-03,2.857591e-03,3.019952e-03,3.191538e-03,3.372873e-03,3.564511e-03,3.767038e-03,3.981072e-03,4.207266e-03,4.446313e-03,4.698941e-03,4.965923e-03,5.248075e-03,5.546257e-03,5.861382e-03,6.194411e-03,6.546362e-03,6.918310e-03,7.311391e-03,7.726806e-03,8.165824e-03,8.629785e-03,9.120108e-03,9.638290e-03,1.018591e-02,1.076465e-02,1.137627e-02,1.202264e-02,1.270574e-02,1.342765e-02,1.419058e-02,1.499685e-02,1.584893e-02,1.674943e-02,1.770109e-02,1.870682e-02,1.976970e-02,2.089296e-02,2.208005e-02,2.333458e-02,2.466039e-02,2.606154e-02,2.754229e-02,2.910717e-02,3.076097e-02,3.250873e-02,3.435579e-02,3.630781e-02,3.837072e-02,4.055085e-02,4.285485e-02,4.528976e-02,4.786301e-02,5.058247e-02,5.345644e-02,5.649370e-02,5.970353e-02,6.309573e-02,6.668068e-02,7.046931e-02,7.447320e-02,7.870458e-02,8.317638e-02,8.790225e-02,9.289664e-02,9.817479e-02,1.037528e-01,1.096478e-01,1.158777e-01,1.224616e-01,1.294196e-01,1.367729e-01,1.445440e-01,1.527566e-01,1.614359e-01,1.706082e-01,1.803018e-01,1.905461e-01,2.013724e-01,2.128139e-01,2.249055e-01,2.376840e-01,2.511886e-01,2.654606e-01,2.805434e-01,2.964831e-01,3.133286e-01,3.311311e-01,3.499452e-01,3.698282e-01,3.908409e-01,4.130475e-01,4.365158e-01,4.613176e-01,4.875285e-01,5.152286e-01,5.445027e-01,5.754399e-01,6.081350e-01,6.426877e-01,6.792036e-01,7.177943e-01,7.585776e-01,8.016781e-01,8.472274e-01,8.953648e-01,9.462372e-01,1.000000e+00,1.056818e+00,1.116863e+00,1.180321e+00,1.247384e+00,1.318257e+00,1.393157e+00,1.472313e+00,1.555966e+00,1.644372e+00,1.737801e+00,1.836538e+00,1.940886e+00,2.051162e+00,2.167704e+00,2.290868e+00,2.421029e+00,2.558586e+00,2.703958e+00,2.857591e+00,3.019952e+00,3.191538e+00,3.372873e+00,3.564511e+00,3.767038e+00,3.981072e+00,4.207266e+00,4.446313e+00,4.698941e+00,4.965923e+00,5.248075e+00,5.546257e+00,5.861382e+00,6.194411e+00,6.546362e+00,6.918310e+00,7.311391e+00,7.726806e+00,8.165824e+00,8.629785e+00,9.120108e+00,9.638290e+00,1.018591e+01,1.076465e+01,1.137627e+01,1.202264e+01,1.270574e+01,1.342765e+01,1.419058e+01,1.499685e+01,1.584893e+01,1.674943e+01,1.770109e+01,1.870682e+01,1.976970e+01,2.089296e+01,2.208005e+01,2.333458e+01,2.466039e+01,2.606154e+01,2.754229e+01,2.910717e+01,3.076097e+01,3.250873e+01,3.435579e+01,3.630781e+01,3.837072e+01,4.055085e+01,4.285485e+01,4.528976e+01,4.786301e+01,5.058247e+01,5.345644e+01,5.649370e+01,5.970353e+01,6.309573e+01,6.668068e+01,7.046931e+01,7.447320e+01,7.870458e+01,8.317638e+01,8.790225e+01,9.289664e+01,9.817479e+01,1.037528e+02,1.096478e+02,1.158777e+02,1.224616e+02,1.294196e+02,1.367729e+02,1.445440e+02,1.527566e+02,1.614359e+02,1.706082e+02,1.803018e+02,1.905461e+02,2.013724e+02,2.128139e+02,2.249055e+02,2.376840e+02,2.511886e+02,2.654606e+02,2.805434e+02,2.964831e+02,3.133286e+02,3.311311e+02,3.499452e+02,3.698282e+02,3.908409e+02,4.130475e+02,4.365158e+02,4.613176e+02,4.875285e+02,5.152286e+02,5.445027e+02,5.754399e+02,6.081350e+02,6.426877e+02,6.792036e+02,7.177943e+02,7.585776e+02,8.016781e+02,8.472274e+02,8.953648e+02,9.462372e+02,], [0.000000e+00,0.000000e+00,0.000000e+00,0.000000e+00,0.000000e+00,0.000000e+00,0.000000e+00,0.000000e+00,0.000000e+00,0.000000e+00,0.000000e+00,0.000000e+00,0.000000e+00,0.000000e+00,0.000000e+00,0.000000e+00,0.000000e+00,0.000000e+00,0.000000e+00,1.083957e-02,0.000000e+00,0.000000e+00,0.000000e+00,0.000000e+00,0.000000e+00,0.000000e+00,0.000000e+00,0.000000e+00,0.000000e+00,0.000000e+00,0.000000e+00,1.103666e-02,0.000000e+00,0.000000e+00,0.000000e+00,0.000000e+00,0.000000e+00,0.000000e+00,1.418999e-02,1.970832e-04,1.970832e-04,3.941663e-04,0.000000e+00,1.261332e-02,0.000000e+00,1.379582e-03,1.970832e-04,1.221916e-02,1.970832e-04,5.912495e-04,1.202207e-02,1.970832e-04,1.379582e-03,1.537249e-02,1.773749e-03,3.941663e-04,1.221916e-02,1.379582e-03,1.576665e-02,2.167915e-03,1.359874e-02,1.359874e-02,2.167915e-03,1.537249e-02,1.813165e-02,5.715412e-03,1.891998e-02,1.359874e-02,1.655499e-02,1.931415e-02,1.990540e-02,2.483248e-02,1.970832e-02,2.286165e-02,2.148207e-02,3.448955e-02,2.187623e-02,2.187623e-02,3.882538e-02,3.389831e-02,2.128498e-02,3.330706e-02,2.798581e-02,2.857706e-02,2.956248e-02,3.448955e-02,2.108790e-02,2.424123e-02,2.562081e-02,2.108790e-02,2.266456e-02,1.891998e-02,1.852582e-02,1.970832e-02,1.655499e-02,1.478124e-02,9.657075e-03,7.489160e-03,1.103666e-02,6.700828e-03,4.729996e-03,6.306661e-03,4.335830e-03,5.124162e-03,4.335830e-03,3.744580e-03,2.759164e-03,2.759164e-03,2.167915e-03,3.941663e-04,1.182499e-03,1.773749e-03,1.182499e-03,1.182499e-03,2.167915e-03,2.562081e-03,1.182499e-03,7.883327e-04,1.379582e-03,1.970832e-04,5.912495e-04,3.941663e-04,9.854158e-04,0.000000e+00,5.912495e-04,1.970832e-03,5.912495e-04,5.912495e-04,3.941663e-04,1.182499e-03,1.970832e-04,1.970832e-04,0.000000e+00,3.941663e-04,3.941663e-04,3.941663e-04,3.941663e-04,3.941663e-04,0.000000e+00,5.912495e-04,3.941663e-04,3.941663e-04,1.970832e-04,0.000000e+00,0.000000e+00,0.000000e+00,0.000000e+00,0.000000e+00,0.000000e+00,1.970832e-04,0.000000e+00,1.970832e-04,3.941663e-04,0.000000e+00,1.970832e-04,0.000000e+00,0.000000e+00,0.000000e+00,3.941663e-04,0.000000e+00,0.000000e+00,0.000000e+00,0.000000e+00,0.000000e+00,1.970832e-04,0.000000e+00,0.000000e+00,0.000000e+00,0.000000e+00,0.000000e+00,1.970832e-04,0.000000e+00,0.000000e+00,0.000000e+00,0.000000e+00,0.000000e+00,0.000000e+00,0.000000e+00,0.000000e+00,0.000000e+00,0.000000e+00,0.000000e+00,0.000000e+00,0.000000e+00,0.000000e+00,0.000000e+00,0.000000e+00,0.000000e+00,0.000000e+00,0.000000e+00,0.000000e+00,0.000000e+00,0.000000e+00,0.000000e+00,0.000000e+00,0.000000e+00,0.000000e+00,0.000000e+00,0.000000e+00,0.000000e+00,0.000000e+00,0.000000e+00,0.000000e+00,0.000000e+00,0.000000e+00,0.000000e+00,0.000000e+00,0.000000e+00,0.000000e+00,0.000000e+00,0.000000e+00,0.000000e+00,0.000000e+00,0.000000e+00,0.000000e+00,0.000000e+00,0.000000e+00,0.000000e+00,0.000000e+00,0.000000e+00,0.000000e+00,0.000000e+00,0.000000e+00,0.000000e+00,0.000000e+00,0.000000e+00,0.000000e+00,0.000000e+00,0.000000e+00,0.000000e+00,0.000000e+00,0.000000e+00,0.000000e+00,0.000000e+00,0.000000e+00,0.000000e+00,0.000000e+00,0.000000e+00,0.000000e+00,0.000000e+00,0.000000e+00,0.000000e+00,0.000000e+00,0.000000e+00,0.000000e+00,0.000000e+00,0.000000e+00,0.000000e+00,0.000000e+00,0.000000e+00,])
ax[6].plot([1.000000e-03,1.056818e-03,1.116863e-03,1.180321e-03,1.247384e-03,1.318257e-03,1.393157e-03,1.472313e-03,1.555966e-03,1.644372e-03,1.737801e-03,1.836538e-03,1.940886e-03,2.051162e-03,2.167704e-03,2.290868e-03,2.421029e-03,2.558586e-03,2.703958e-03,2.857591e-03,3.019952e-03,3.191538e-03,3.372873e-03,3.564511e-03,3.767038e-03,3.981072e-03,4.207266e-03,4.446313e-03,4.698941e-03,4.965923e-03,5.248075e-03,5.546257e-03,5.861382e-03,6.194411e-03,6.546362e-03,6.918310e-03,7.311391e-03,7.726806e-03,8.165824e-03,8.629785e-03,9.120108e-03,9.638290e-03,1.018591e-02,1.076465e-02,1.137627e-02,1.202264e-02,1.270574e-02,1.342765e-02,1.419058e-02,1.499685e-02,1.584893e-02,1.674943e-02,1.770109e-02,1.870682e-02,1.976970e-02,2.089296e-02,2.208005e-02,2.333458e-02,2.466039e-02,2.606154e-02,2.754229e-02,2.910717e-02,3.076097e-02,3.250873e-02,3.435579e-02,3.630781e-02,3.837072e-02,4.055085e-02,4.285485e-02,4.528976e-02,4.786301e-02,5.058247e-02,5.345644e-02,5.649370e-02,5.970353e-02,6.309573e-02,6.668068e-02,7.046931e-02,7.447320e-02,7.870458e-02,8.317638e-02,8.790225e-02,9.289664e-02,9.817479e-02,1.037528e-01,1.096478e-01,1.158777e-01,1.224616e-01,1.294196e-01,1.367729e-01,1.445440e-01,1.527566e-01,1.614359e-01,1.706082e-01,1.803018e-01,1.905461e-01,2.013724e-01,2.128139e-01,2.249055e-01,2.376840e-01,2.511886e-01,2.654606e-01,2.805434e-01,2.964831e-01,3.133286e-01,3.311311e-01,3.499452e-01,3.698282e-01,3.908409e-01,4.130475e-01,4.365158e-01,4.613176e-01,4.875285e-01,5.152286e-01,5.445027e-01,5.754399e-01,6.081350e-01,6.426877e-01,6.792036e-01,7.177943e-01,7.585776e-01,8.016781e-01,8.472274e-01,8.953648e-01,9.462372e-01,1.000000e+00,1.056818e+00,1.116863e+00,1.180321e+00,1.247384e+00,1.318257e+00,1.393157e+00,1.472313e+00,1.555966e+00,1.644372e+00,1.737801e+00,1.836538e+00,1.940886e+00,2.051162e+00,2.167704e+00,2.290868e+00,2.421029e+00,2.558586e+00,2.703958e+00,2.857591e+00,3.019952e+00,3.191538e+00,3.372873e+00,3.564511e+00,3.767038e+00,3.981072e+00,4.207266e+00,4.446313e+00,4.698941e+00,4.965923e+00,5.248075e+00,5.546257e+00,5.861382e+00,6.194411e+00,6.546362e+00,6.918310e+00,7.311391e+00,7.726806e+00,8.165824e+00,8.629785e+00,9.120108e+00,9.638290e+00,1.018591e+01,1.076465e+01,1.137627e+01,1.202264e+01,1.270574e+01,1.342765e+01,1.419058e+01,1.499685e+01,1.584893e+01,1.674943e+01,1.770109e+01,1.870682e+01,1.976970e+01,2.089296e+01,2.208005e+01,2.333458e+01,2.466039e+01,2.606154e+01,2.754229e+01,2.910717e+01,3.076097e+01,3.250873e+01,3.435579e+01,3.630781e+01,3.837072e+01,4.055085e+01,4.285485e+01,4.528976e+01,4.786301e+01,5.058247e+01,5.345644e+01,5.649370e+01,5.970353e+01,6.309573e+01,6.668068e+01,7.046931e+01,7.447320e+01,7.870458e+01,8.317638e+01,8.790225e+01,9.289664e+01,9.817479e+01,1.037528e+02,1.096478e+02,1.158777e+02,1.224616e+02,1.294196e+02,1.367729e+02,1.445440e+02,1.527566e+02,1.614359e+02,1.706082e+02,1.803018e+02,1.905461e+02,2.013724e+02,2.128139e+02,2.249055e+02,2.376840e+02,2.511886e+02,2.654606e+02,2.805434e+02,2.964831e+02,3.133286e+02,3.311311e+02,3.499452e+02,3.698282e+02,3.908409e+02,4.130475e+02,4.365158e+02,4.613176e+02,4.875285e+02,5.152286e+02,5.445027e+02,5.754399e+02,6.081350e+02,6.426877e+02,6.792036e+02,7.177943e+02,7.585776e+02,8.016781e+02,8.472274e+02,8.953648e+02,9.462372e+02,], [0.000000e+00,0.000000e+00,0.000000e+00,0.000000e+00,0.000000e+00,0.000000e+00,0.000000e+00,0.000000e+00,0.000000e+00,0.000000e+00,0.000000e+00,0.000000e+00,0.000000e+00,0.000000e+00,0.000000e+00,0.000000e+00,0.000000e+00,0.000000e+00,0.000000e+00,3.078959e-06,0.000000e+00,0.000000e+00,0.000000e+00,0.000000e+00,0.000000e+00,0.000000e+00,0.000000e+00,0.000000e+00,0.000000e+00,0.000000e+00,0.000000e+00,2.049530e-04,0.000000e+00,0.000000e+00,0.000000e+00,0.000000e+00,0.000000e+00,0.000000e+00,1.539480e-06,0.000000e+00,0.000000e+00,0.000000e+00,0.000000e+00,0.000000e+00,0.000000e+00,0.000000e+00,0.000000e+00,3.078959e-06,0.000000e+00,0.000000e+00,4.114454e-04,0.000000e+00,0.000000e+00,2.049530e-04,0.000000e+00,0.000000e+00,1.539480e-06,0.000000e+00,0.000000e+00,0.000000e+00,1.539480e-06,4.618439e-06,0.000000e+00,1.539480e-06,3.078959e-06,0.000000e+00,0.000000e+00,2.095714e-04,3.078959e-06,3.078959e-06,0.000000e+00,6.157919e-06,6.157919e-06,0.000000e+00,0.000000e+00,2.126504e-04,4.618439e-06,3.078959e-06,4.176033e-04,1.077636e-05,1.539480e-06,2.111109e-04,2.001324e-05,1.385532e-05,2.203478e-04,4.345376e-04,2.126504e-04,2.001324e-05,2.463168e-05,2.617116e-05,2.617116e-05,3.078959e-05,2.342031e-04,2.465189e-04,5.388179e-05,6.619763e-05,4.156595e-05,2.588347e-04,7.389503e-05,5.053537e-04,6.964513e-04,9.082930e-05,1.000662e-04,1.339347e-04,9.629834e-04,1.293163e-04,1.647243e-04,2.032113e-04,3.973879e-04,2.078298e-04,2.416983e-04,9.165969e-04,7.362756e-04,6.716175e-04,1.364990e-03,2.001401e-03,1.970612e-03,2.018336e-03,2.574694e-03,2.226368e-03,3.248053e-03,4.249726e-03,7.282454e-03,8.747915e-03,6.468800e-03,8.301061e-03,9.703403e-03,1.462843e-02,1.766886e-02,1.843017e-02,2.249690e-02,2.273110e-02,2.971644e-02,3.046697e-02,3.539508e-02,3.803945e-02,3.945103e-02,4.968483e-02,4.968483e-02,4.618831e-02,4.618215e-02,4.594641e-02,4.985129e-02,4.472593e-02,3.753872e-02,3.959133e-02,3.160586e-02,3.036075e-02,2.584101e-02,2.522153e-02,2.276671e-02,1.968780e-02,1.558566e-02,1.291819e-02,9.229041e-03,9.233659e-03,6.162444e-03,6.564652e-03,6.356621e-03,3.285405e-03,4.516662e-03,2.052608e-03,2.875499e-03,1.234336e-03,1.440829e-03,1.850735e-03,1.237415e-03,6.157919e-06,1.434671e-03,6.179378e-04,6.163983e-04,8.198118e-04,1.026304e-03,6.163983e-04,2.080319e-04,6.148589e-04,4.099059e-04,4.099059e-04,1.026304e-03,6.148589e-04,8.228908e-04,4.099059e-04,2.064924e-04,4.099059e-04,2.049530e-04,0.000000e+00,2.080319e-04,0.000000e+00,1.539480e-06,0.000000e+00,2.049530e-04,0.000000e+00,2.049530e-04,0.000000e+00,1.539480e-06,0.000000e+00,0.000000e+00,0.000000e+00,0.000000e+00,2.049530e-04,0.000000e+00,0.000000e+00,0.000000e+00,1.539480e-06,0.000000e+00,0.000000e+00,0.000000e+00,0.000000e+00,0.000000e+00,0.000000e+00,0.000000e+00,0.000000e+00,0.000000e+00,0.000000e+00,0.000000e+00,0.000000e+00,0.000000e+00,0.000000e+00,0.000000e+00,0.000000e+00,0.000000e+00,0.000000e+00,0.000000e+00,0.000000e+00,0.000000e+00,0.000000e+00,0.000000e+00,0.000000e+00,0.000000e+00,0.000000e+00,0.000000e+00,0.000000e+00,0.000000e+00,0.000000e+00,0.000000e+00,0.000000e+00,0.000000e+00,0.000000e+00,0.000000e+00,0.000000e+00,0.000000e+00,0.000000e+00,0.000000e+00,0.000000e+00,0.000000e+00,0.000000e+00,0.000000e+00,0.000000e+00,0.000000e+00,0.000000e+00,])
ax[7].plot([1.000000e-03,1.056818e-03,1.116863e-03,1.180321e-03,1.247384e-03,1.318257e-03,1.393157e-03,1.472313e-03,1.555966e-03,1.644372e-03,1.737801e-03,1.836538e-03,1.940886e-03,2.051162e-03,2.167704e-03,2.290868e-03,2.421029e-03,2.558586e-03,2.703958e-03,2.857591e-03,3.019952e-03,3.191538e-03,3.372873e-03,3.564511e-03,3.767038e-03,3.981072e-03,4.207266e-03,4.446313e-03,4.698941e-03,4.965923e-03,5.248075e-03,5.546257e-03,5.861382e-03,6.194411e-03,6.546362e-03,6.918310e-03,7.311391e-03,7.726806e-03,8.165824e-03,8.629785e-03,9.120108e-03,9.638290e-03,1.018591e-02,1.076465e-02,1.137627e-02,1.202264e-02,1.270574e-02,1.342765e-02,1.419058e-02,1.499685e-02,1.584893e-02,1.674943e-02,1.770109e-02,1.870682e-02,1.976970e-02,2.089296e-02,2.208005e-02,2.333458e-02,2.466039e-02,2.606154e-02,2.754229e-02,2.910717e-02,3.076097e-02,3.250873e-02,3.435579e-02,3.630781e-02,3.837072e-02,4.055085e-02,4.285485e-02,4.528976e-02,4.786301e-02,5.058247e-02,5.345644e-02,5.649370e-02,5.970353e-02,6.309573e-02,6.668068e-02,7.046931e-02,7.447320e-02,7.870458e-02,8.317638e-02,8.790225e-02,9.289664e-02,9.817479e-02,1.037528e-01,1.096478e-01,1.158777e-01,1.224616e-01,1.294196e-01,1.367729e-01,1.445440e-01,1.527566e-01,1.614359e-01,1.706082e-01,1.803018e-01,1.905461e-01,2.013724e-01,2.128139e-01,2.249055e-01,2.376840e-01,2.511886e-01,2.654606e-01,2.805434e-01,2.964831e-01,3.133286e-01,3.311311e-01,3.499452e-01,3.698282e-01,3.908409e-01,4.130475e-01,4.365158e-01,4.613176e-01,4.875285e-01,5.152286e-01,5.445027e-01,5.754399e-01,6.081350e-01,6.426877e-01,6.792036e-01,7.177943e-01,7.585776e-01,8.016781e-01,8.472274e-01,8.953648e-01,9.462372e-01,1.000000e+00,1.056818e+00,1.116863e+00,1.180321e+00,1.247384e+00,1.318257e+00,1.393157e+00,1.472313e+00,1.555966e+00,1.644372e+00,1.737801e+00,1.836538e+00,1.940886e+00,2.051162e+00,2.167704e+00,2.290868e+00,2.421029e+00,2.558586e+00,2.703958e+00,2.857591e+00,3.019952e+00,3.191538e+00,3.372873e+00,3.564511e+00,3.767038e+00,3.981072e+00,4.207266e+00,4.446313e+00,4.698941e+00,4.965923e+00,5.248075e+00,5.546257e+00,5.861382e+00,6.194411e+00,6.546362e+00,6.918310e+00,7.311391e+00,7.726806e+00,8.165824e+00,8.629785e+00,9.120108e+00,9.638290e+00,1.018591e+01,1.076465e+01,1.137627e+01,1.202264e+01,1.270574e+01,1.342765e+01,1.419058e+01,1.499685e+01,1.584893e+01,1.674943e+01,1.770109e+01,1.870682e+01,1.976970e+01,2.089296e+01,2.208005e+01,2.333458e+01,2.466039e+01,2.606154e+01,2.754229e+01,2.910717e+01,3.076097e+01,3.250873e+01,3.435579e+01,3.630781e+01,3.837072e+01,4.055085e+01,4.285485e+01,4.528976e+01,4.786301e+01,5.058247e+01,5.345644e+01,5.649370e+01,5.970353e+01,6.309573e+01,6.668068e+01,7.046931e+01,7.447320e+01,7.870458e+01,8.317638e+01,8.790225e+01,9.289664e+01,9.817479e+01,1.037528e+02,1.096478e+02,1.158777e+02,1.224616e+02,1.294196e+02,1.367729e+02,1.445440e+02,1.527566e+02,1.614359e+02,1.706082e+02,1.803018e+02,1.905461e+02,2.013724e+02,2.128139e+02,2.249055e+02,2.376840e+02,2.511886e+02,2.654606e+02,2.805434e+02,2.964831e+02,3.133286e+02,3.311311e+02,3.499452e+02,3.698282e+02,3.908409e+02,4.130475e+02,4.365158e+02,4.613176e+02,4.875285e+02,5.152286e+02,5.445027e+02,5.754399e+02,6.081350e+02,6.426877e+02,6.792036e+02,7.177943e+02,7.585776e+02,8.016781e+02,8.472274e+02,8.953648e+02,9.462372e+02,], [0.000000e+00,0.000000e+00,0.000000e+00,0.000000e+00,0.000000e+00,0.000000e+00,0.000000e+00,0.000000e+00,0.000000e+00,0.000000e+00,0.000000e+00,0.000000e+00,0.000000e+00,0.000000e+00,0.000000e+00,0.000000e+00,0.000000e+00,0.000000e+00,0.000000e+00,1.083957e-02,0.000000e+00,0.000000e+00,0.000000e+00,0.000000e+00,0.000000e+00,0.000000e+00,0.000000e+00,0.000000e+00,0.000000e+00,0.000000e+00,0.000000e+00,1.103666e-02,0.000000e+00,0.000000e+00,0.000000e+00,0.000000e+00,0.000000e+00,0.000000e+00,1.418999e-02,1.970832e-04,1.970832e-04,3.941663e-04,0.000000e+00,1.261332e-02,0.000000e+00,1.379582e-03,1.970832e-04,1.221916e-02,1.970832e-04,5.912495e-04,1.202207e-02,1.970832e-04,1.379582e-03,1.537249e-02,1.773749e-03,3.941663e-04,1.221916e-02,1.379582e-03,1.576665e-02,2.167915e-03,1.359874e-02,1.359874e-02,2.167915e-03,1.537249e-02,1.813165e-02,5.715412e-03,1.891998e-02,1.359874e-02,1.655499e-02,1.931415e-02,1.990540e-02,2.483248e-02,1.970832e-02,2.286165e-02,2.148207e-02,3.448955e-02,2.187623e-02,2.187623e-02,3.882538e-02,3.389831e-02,2.128498e-02,3.330706e-02,2.798581e-02,2.857706e-02,2.956248e-02,3.448955e-02,2.108790e-02,2.424123e-02,2.562081e-02,2.108790e-02,2.266456e-02,1.891998e-02,1.852582e-02,1.970832e-02,1.655499e-02,1.478124e-02,9.657075e-03,7.489160e-03,1.103666e-02,6.700828e-03,4.729996e-03,6.306661e-03,4.335830e-03,5.124162e-03,4.335830e-03,3.744580e-03,2.759164e-03,2.759164e-03,2.167915e-03,3.941663e-04,1.182499e-03,1.773749e-03,1.182499e-03,1.182499e-03,2.167915e-03,2.562081e-03,1.182499e-03,7.883327e-04,1.379582e-03,1.970832e-04,5.912495e-04,3.941663e-04,9.854158e-04,0.000000e+00,5.912495e-04,1.970832e-03,5.912495e-04,5.912495e-04,3.941663e-04,1.182499e-03,1.970832e-04,1.970832e-04,0.000000e+00,3.941663e-04,3.941663e-04,3.941663e-04,3.941663e-04,3.941663e-04,0.000000e+00,5.912495e-04,3.941663e-04,3.941663e-04,1.970832e-04,0.000000e+00,0.000000e+00,0.000000e+00,0.000000e+00,0.000000e+00,0.000000e+00,1.970832e-04,0.000000e+00,1.970832e-04,3.941663e-04,0.000000e+00,1.970832e-04,0.000000e+00,0.000000e+00,0.000000e+00,3.941663e-04,0.000000e+00,0.000000e+00,0.000000e+00,0.000000e+00,0.000000e+00,1.970832e-04,0.000000e+00,0.000000e+00,0.000000e+00,0.000000e+00,0.000000e+00,1.970832e-04,0.000000e+00,0.000000e+00,0.000000e+00,0.000000e+00,0.000000e+00,0.000000e+00,0.000000e+00,0.000000e+00,0.000000e+00,0.000000e+00,0.000000e+00,0.000000e+00,0.000000e+00,0.000000e+00,0.000000e+00,0.000000e+00,0.000000e+00,0.000000e+00,0.000000e+00,0.000000e+00,0.000000e+00,0.000000e+00,0.000000e+00,0.000000e+00,0.000000e+00,0.000000e+00,0.000000e+00,0.000000e+00,0.000000e+00,0.000000e+00,0.000000e+00,0.000000e+00,0.000000e+00,0.000000e+00,0.000000e+00,0.000000e+00,0.000000e+00,0.000000e+00,0.000000e+00,0.000000e+00,0.000000e+00,0.000000e+00,0.000000e+00,0.000000e+00,0.000000e+00,0.000000e+00,0.000000e+00,0.000000e+00,0.000000e+00,0.000000e+00,0.000000e+00,0.000000e+00,0.000000e+00,0.000000e+00,0.000000e+00,0.000000e+00,0.000000e+00,0.000000e+00,0.000000e+00,0.000000e+00,0.000000e+00,0.000000e+00,0.000000e+00,0.000000e+00,0.000000e+00,0.000000e+00,0.000000e+00,0.000000e+00,0.000000e+00,0.000000e+00,0.000000e+00,0.000000e+00,0.000000e+00,0.000000e+00,0.000000e+00,0.000000e+00,0.000000e+00,0.000000e+00,0.000000e+00,])


plt.savefig("/workspace/experiments/hlm/parity3/cytometry_plot_$88_S4_SrpR.png", bbox_inches='tight')
